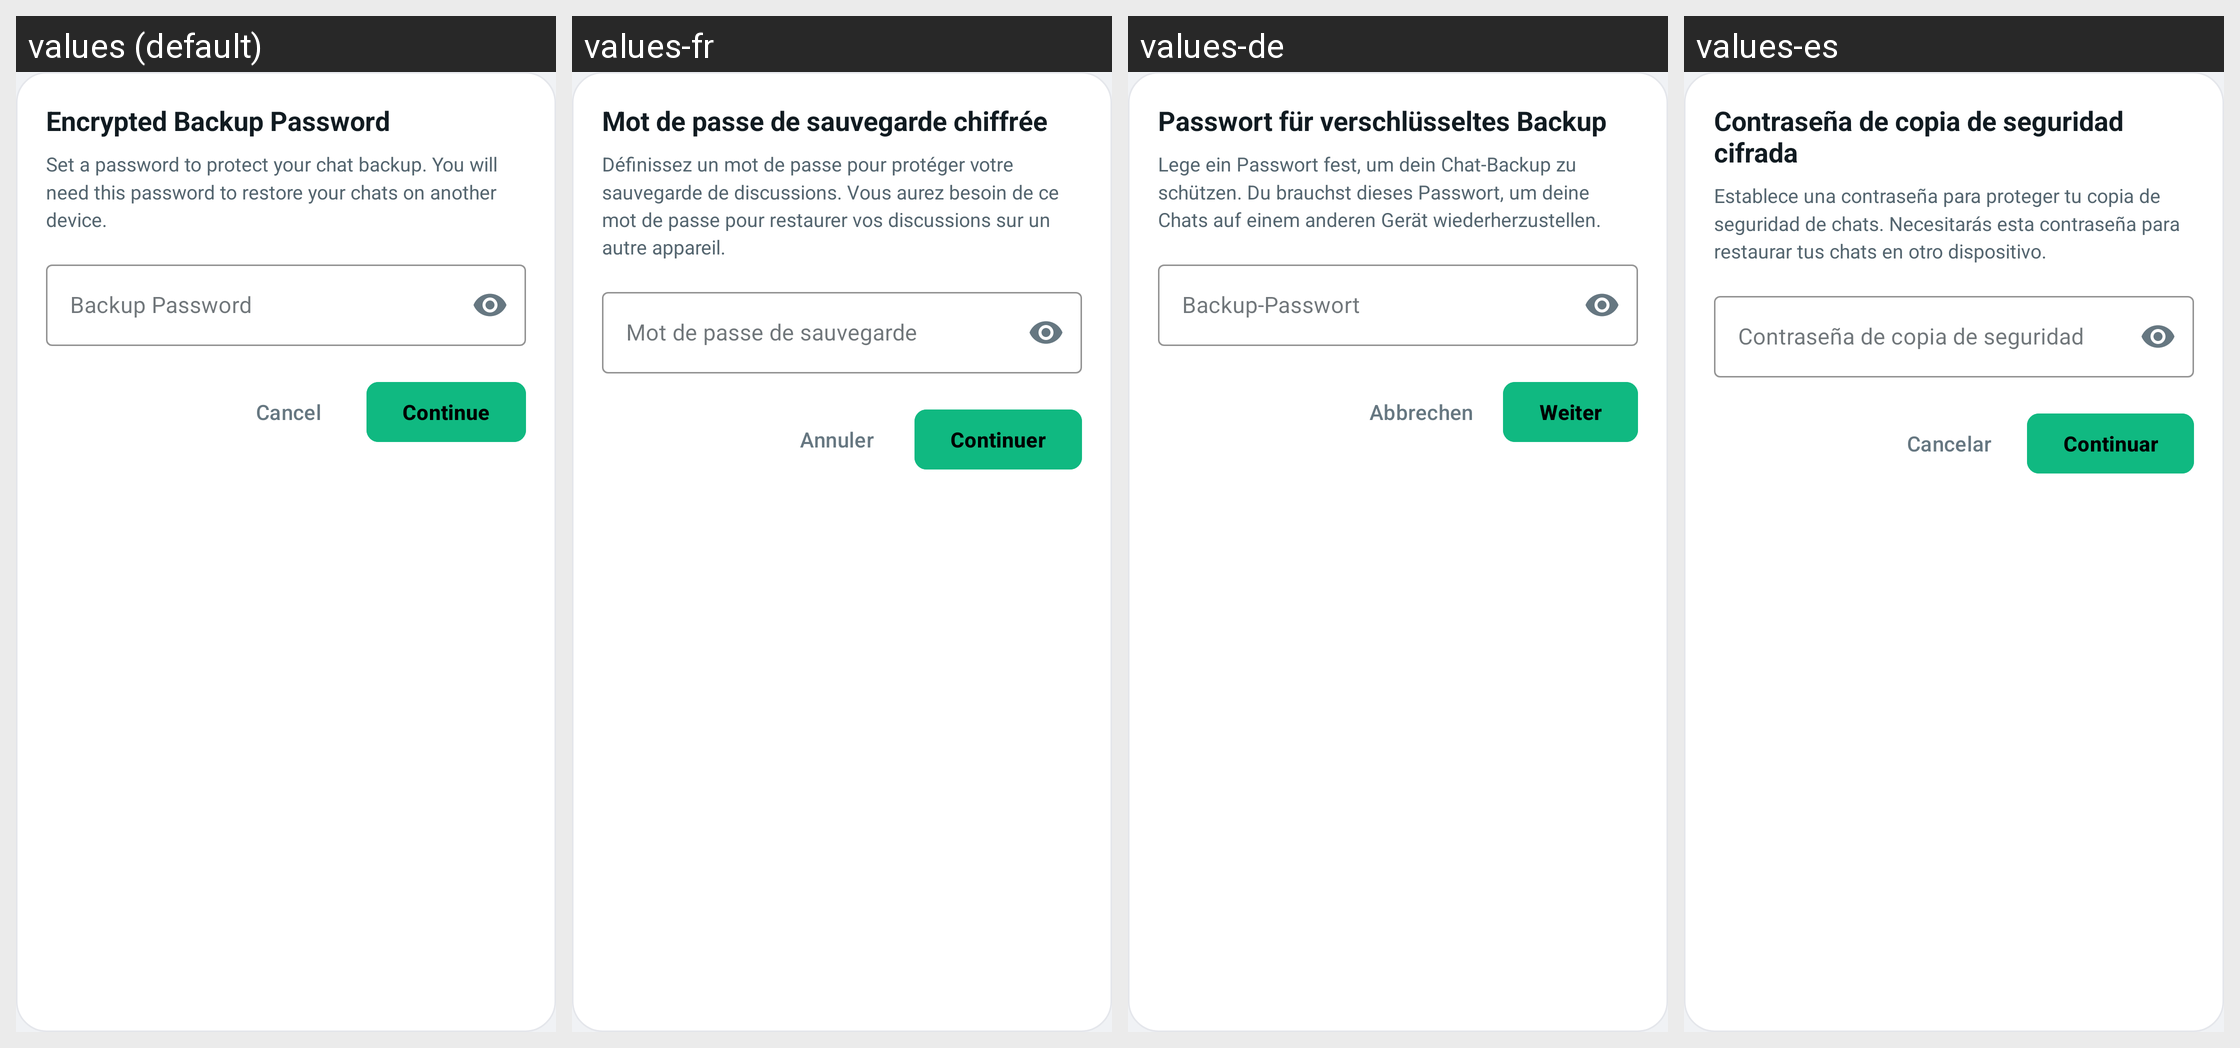

Locale-by-locale string values for the Android screen shown in this grid:
Android screen res/layout/dialog_backup_password.xml rendered under 4 locales, left to right: values (default), values-fr, values-de, values-es. Device: Nexus 5 (rendered at 1080×1920; each locale shown at half size, 540×960, under a caption strip naming it); theme Theme.GoChat.
Other locales in the repository, not shown: values-ar, values-hi, values-it, values-pt, values-ru, values-sw, values-tr, values-zh.
Strings drawn on this screen, with the default value and each locale's value (text and hints the layout hard-codes, and strings that could not be matched under every locale, appear in the picture but are not listed):

backup_password_title
  values: Encrypted Backup Password
  values-fr: Mot de passe de sauvegarde chiffrée
  values-de: Passwort für verschlüsseltes Backup
  values-es: Contraseña de copia de seguridad cifrada

backup_password_desc
  values: Set a password to protect your chat backup. You will need this password to restore your chats on another device.
  values-fr: Définissez un mot de passe pour protéger votre sauvegarde de discussions. Vous aurez besoin de ce mot de passe pour restaurer vos discussions sur un autre appareil.
  values-de: Lege ein Passwort fest, um dein Chat-Backup zu schützen. Du brauchst dieses Passwort, um deine Chats auf einem anderen Gerät wiederherzustellen.
  values-es: Establece una contraseña para proteger tu copia de seguridad de chats. Necesitarás esta contraseña para restaurar tus chats en otro dispositivo.

backup_password_hint
  values: Backup Password
  values-fr: Mot de passe de sauvegarde
  values-de: Backup-Passwort
  values-es: Contraseña de copia de seguridad

btn_cancel
  values: Cancel
  values-fr: Annuler
  values-de: Abbrechen
  values-es: Cancelar

btn_continue
  values: Continue
  values-fr: Continuer
  values-de: Weiter
  values-es: Continuar
